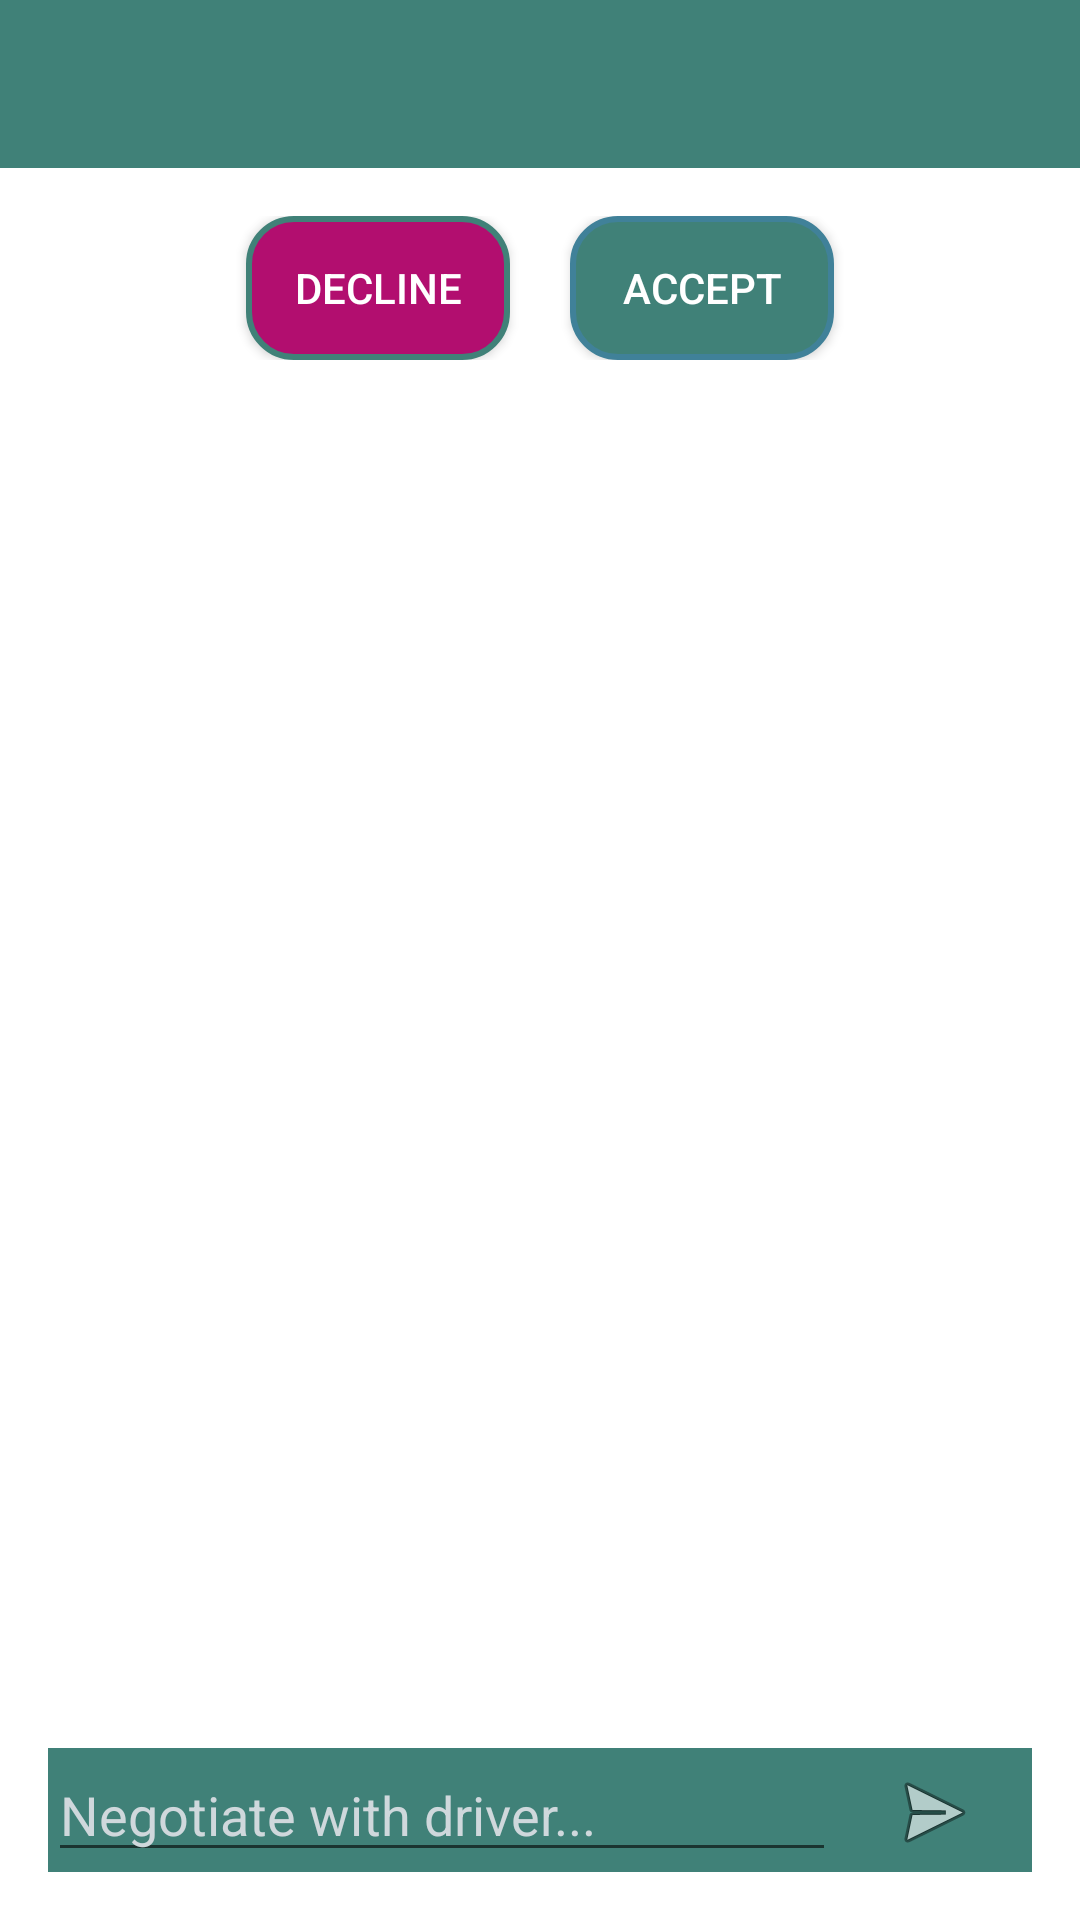

Layout XML and referenced resources for this Android screen:
<!-- AndroidManifest.xml: application theme AppTheme -->
<!-- res/layout/activity_chat.xml -->
<?xml version="1.0" encoding="utf-8"?>
<LinearLayout
    xmlns:android="http://schemas.android.com/apk/res/android"
    xmlns:tools="http://schemas.android.com/tools"
    android:layout_width="fill_parent"
    android:layout_height="fill_parent"
    android:fitsSystemWindows="true"
    android:orientation="vertical"
    tools:context="com.lobscab.icode.lobscab.Chat"
    >

    
    <include
        layout="@layout/toolbar"
        android:layout_width="match_parent"
        android:layout_height="wrap_content"
        />

<LinearLayout xmlns:android="http://schemas.android.com/apk/res/android"
    android:layout_width="match_parent"
    android:layout_height="match_parent"
    android:background="#ffffff"
    android:paddingBottom="@dimen/activity_vertical_margin"
    android:paddingLeft="@dimen/activity_horizontal_margin"
    android:paddingRight="@dimen/activity_horizontal_margin"
    android:paddingTop="@dimen/activity_vertical_margin"
    android:orientation="vertical"
    >
    <include
        layout="@layout/confirm_ride"
        android:layout_width="match_parent"
        android:layout_height="wrap_content"
        android:gravity="bottom"
        />


    <ScrollView
        android:layout_width="match_parent"
        android:layout_weight="20"
        android:layout_height="wrap_content"
        android:id="@+id/scrollView">
        <RelativeLayout xmlns:android="http://schemas.android.com/apk/res/android"
            android:id="@+id/layout2"
            android:layout_width="match_parent"
            android:layout_height="wrap_content">
            <LinearLayout
                android:layout_width="match_parent"
                android:layout_height="wrap_content"
                android:orientation="vertical"
                android:id="@+id/layout1">
            </LinearLayout>
        </RelativeLayout>
    </ScrollView>

    <include
        layout="@layout/message_area"
        android:layout_width="match_parent"
        android:layout_height="wrap_content"
        android:gravity="bottom"
        android:layout_marginTop="5dp"/>
</LinearLayout>
    </LinearLayout>
<!-- res/layout/toolbar.xml (included above) -->
<LinearLayout xmlns:android="http://schemas.android.com/apk/res/android"
    xmlns:app="http://schemas.android.com/apk/res-auto"
    android:layout_width="match_parent"
    android:layout_height="match_parent"
    android:fitsSystemWindows="true"
    android:orientation="vertical"
    android:background="@null"
    >

    <android.support.design.widget.AppBarLayout
        android:layout_width="match_parent"
        android:layout_height="wrap_content"
        android:theme="@style/AppTheme.AppBarOverlay"
        android:background="@null"
        app:elevation="0dp">

        <android.support.v7.widget.Toolbar
            android:id="@+id/toolbar"
            android:layout_width="match_parent"
            android:layout_height="?attr/actionBarSize"
            android:background="?attr/colorPrimaryDark"
            app:layout_scrollFlags="scroll|enterAlways"
            app:popupTheme="@style/AppTheme.PopupOverlay" />

    </android.support.design.widget.AppBarLayout>

    

</LinearLayout>
<!-- res/layout/confirm_ride.xml (included above) -->
<?xml version="1.0" encoding="utf-8"?>
<LinearLayout xmlns:android="http://schemas.android.com/apk/res/android"
    android:orientation="horizontal" android:layout_width="match_parent"
    android:layout_height="match_parent"
    android:layout_gravity="center_horizontal"
    android:gravity="center_horizontal"
    >

    <Button
        android:layout_width="wrap_content"
        android:layout_height="wrap_content"
        android:text="Decline"
        android:textColor="@color/white"
        android:layout_marginRight="20dp"
        android:id="@+id/ride_decline"
        android:background="@drawable/cancel_shape"/>

    <Button
        android:layout_width="wrap_content"
        android:layout_height="wrap_content"
        android:text="Accept"
        android:id="@+id/ride_accept"
        android:textColor="@color/white"
        android:background="@drawable/shape"/>
</LinearLayout>
<!-- res/layout/message_area.xml (included above) -->
<?xml version="1.0" encoding="utf-8"?>
<LinearLayout xmlns:android="http://schemas.android.com/apk/res/android"
    android:layout_width="match_parent"
    android:layout_height="match_parent"
    android:background="@color/colorPrimaryDark"
    android:gravity="bottom"
    android:orientation="horizontal">

    <EditText
        android:layout_width="match_parent"
        android:layout_height="wrap_content"
        android:layout_weight="1"
        android:textColorHint="#CFD8DC"
        android:textColor="#CFD8DC"
        android:hint="Negotiate with driver..."
        android:id="@+id/messageArea"
        android:maxHeight="80dp"
        />

    <ImageView
        android:layout_width="match_parent"
        android:layout_height="wrap_content"
        android:layout_weight="4"
        android:padding="4dp"

        android:src="@android:drawable/ic_menu_send"
        android:id="@+id/sendButton"/>
</LinearLayout>
<!-- resources referenced by this layout -->
<resources>
  <color name="colorPrimaryDark">#FF408178 </color>
  <color name="white">#ffffff</color>
  <dimen name="activity_horizontal_margin">16dp</dimen>
  <dimen name="activity_vertical_margin">16dp</dimen>
  <!-- drawable cancel_shape (drawable) -->
  <?xml version="1.0" encoding="utf-8"?>
  <selector xmlns:android="http://schemas.android.com/apk/res/android">
      <item>
          <shape android:shape="rectangle">
              <solid android:color="@color/cancel"/>
              <stroke android:color="@color/colorAccent" android:width="2dp" />
              
              <corners android:radius="15dp" />
          </shape>
      </item>
  </selector>
  <!-- drawable shape (drawable) -->
  <?xml version="1.0" encoding="utf-8"?>
  <selector xmlns:android="http://schemas.android.com/apk/res/android">
  <item>
      <shape android:shape="rectangle">
          <solid android:color="@color/colorAccent"/>
          <stroke android:color="@color/colorPrimary" android:width="2dp" />
          
          <corners android:radius="15dp" />
  
      </shape>
  </item>
  </selector>
  <style name="AppTheme.AppBarOverlay" parent="ThemeOverlay.AppCompat.Dark.ActionBar">
      
          
          <item name="android:background">@android:color/transparent</item>
      </style>
  <style name="AppTheme.PopupOverlay" parent="ThemeOverlay.AppCompat.Light">
      
          
          <item name="android:background">@android:color/transparent</item>
      </style>
  <style name="AppTheme" parent="Theme.AppCompat.Light.NoActionBar">
          
          <item name="windowNoTitle">true</item>
          <item name="windowActionBar">false</item>
          <item name="colorPrimary">@color/colorPrimary</item>
          <item name="colorPrimaryDark">@color/colorPrimaryDark</item>
          <item name="colorAccent">@color/colorAccent</item>
          
          <item name="actionMenuTextColor">@color/cursorAccent</item>
      </style>
  <color name="cancel">#b20e6f</color>
  <color name="colorAccent">#FF408178</color>
  <color name="colorPrimary">#FF408199</color>
  <color name="cursorAccent">#FFFFFF</color>
</resources>
